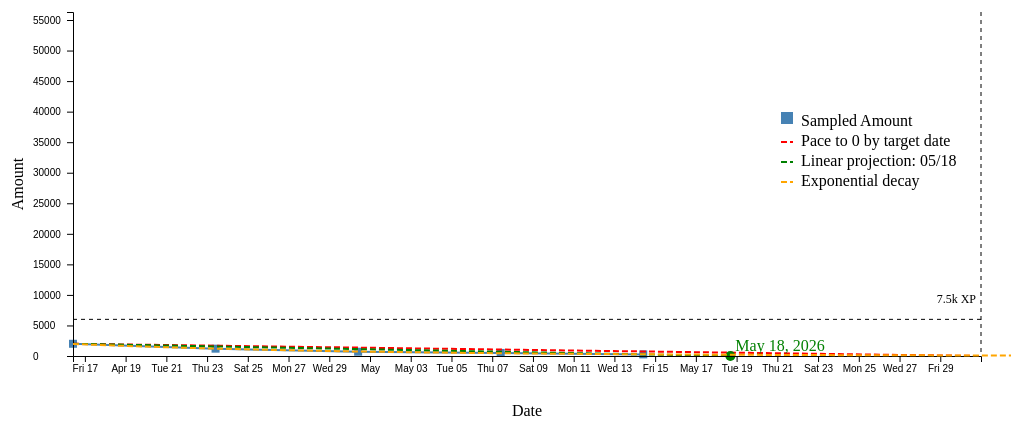
D3 v7 page, settled after 360 driven frames (6 s of simulated time); the page loaded 1 data file(s).


// ── cal_chart.js
// xp_chart.js

// Responsive container
const container = d3.select("#chart");
const containerWidth = parseInt(container.style("width")); 
const aspectRatio = 800 / 400;

const margin = { top: 40, right: 30, bottom: 70, left: 70 };
const width = containerWidth - margin.left - margin.right;
const height = width / aspectRatio - margin.top - margin.bottom;

const svg = container
  .append("svg")
  .attr("viewBox", `0 0 ${width + margin.left + margin.right} ${height + margin.top + margin.bottom + 40}`)
  .attr("preserveAspectRatio", "xMidYMid meet")
  .classed("responsive-svg", true)
  .append("g")
  .attr("transform", `translate(${margin.left},${margin.top})`);

// Parameters for pace line
const finishTargetXP  = 0; // 30 million  15,123,414 
const finishTargetDate = new Date("2026-05-30T23:59:59"); // Example: Jan 1, 2026

const inaweek = new Date();
inaweek.setDate(inaweek.getDate() + 7);

const view_TargetXP = 0; // 30 million  15,123,414 
const view_TargetDate = inaweek;

d3.json("cal_data.json").then(data => {
  data.forEach(d => {
    d.timestamp = new Date(d.timestamp);
    d.xp = +d.xp;
  });

  // Define scales
  const x = d3.scaleTime()
    .domain([
      d3.min(data, d => d.timestamp),
      d3.max([finishTargetDate, ...data.map(d => d.timestamp)])
    ])
    .range([0, width]);

  // Projected pace line: extend current rate forward until 30M
  const currPace = data[data.length - 1];

  // Calculate slope (XP per ms)
  const elapsedTime = currPace.timestamp - data[0].timestamp;
  const gainedXP = currPace.xp - data[0].xp;
  const xpPerMs = gainedXP / elapsedTime;

  const probXP = data[0].xp + xpPerMs * (inaweek - data[0].timestamp)

  const y = d3.scaleLinear()
    .domain([0, 
      Math.max(finishTargetXP, probXP, d3.max(data, d => d.xp))])
    .range([height, 0]);

    // ✅ Add dashed black horizontal line at 30M XP
  svg.append("line")
    .attr("x1", 0)
    .attr("x2", width)
    .attr("y1", y(6000))
    .attr("y2", y(6000))
    .attr("stroke", "black")
    .attr("stroke-dasharray", "4 4")
    .attr("stroke-width", 1);
  
  // ✅ Add dashed black vertical line at 30M XP
  svg.append("line")
  .attr("x1", x(finishTargetDate))
  .attr("x2", x(finishTargetDate))
  .attr("y1", 0)
  .attr("y2", height)
  .attr("stroke", "black")
  .attr("stroke-dasharray", "4 4")
  .attr("stroke-width", 1);

  console.log('here')
  // Optional label
  svg.append("text")
    .attr("x", width - 5)
    .attr("y", y(7850) - 5)
    .attr("text-anchor", "end")
    .attr("fill", "black")
    .style("font-size", "12px")
    .text("7.5k XP");

  // Define line generator
  const line = d3.line()
    .x(d => x(d.timestamp))
    .y(d => y(d.xp));

  // Draw actual XP line
  svg.append("path")
    .datum(data)
    .attr("fill", "none")
    .attr("stroke", "steelblue")
    .attr("stroke-width", 2)
    .attr("d", line);

  // Add square markers
  svg.selectAll("rect")
    .data(data)
    .enter()
    .append("rect")
    .attr("x", d => x(d.timestamp) - 4)
    .attr("y", d => y(d.xp) - 4)
    .attr("width", 8)
    .attr("height", 8)
    .attr("fill", "steelblue");

  // Pace line: from earliest data point to target
  const Start = data[0];
  const paceLineData = [
    { timestamp: Start.timestamp, xp: Start.xp },
    { timestamp: finishTargetDate, xp: finishTargetXP }
  ];

  const paceLine = d3.line()
    .x(d => x(d.timestamp))
    .y(d => y(d.xp));

  svg.append("path")
    .datum(paceLineData)
    .attr("fill", "none")
    .attr("stroke", "red")
    .attr("stroke-dasharray", "6 3")
    .attr("stroke-width", 2)
    .attr("d", paceLine);

// Project when 7.5k will be reached
const remainingXP = finishTargetXP - currPace.xp;
const projectedMs = remainingXP / xpPerMs;
const projectedDate = new Date(currPace.timestamp.getTime() + projectedMs);

// Build line data -- green
const projectedLineData = [
  { timestamp: Start.timestamp, xp: Start.xp },
  { timestamp: projectedDate, xp: finishTargetXP }
];
console.log('here')
const projectedLine = d3.line()
  .x(d => x(d.timestamp))
  .y(d => y(d.xp));

svg.append("path")
  .datum(projectedLineData)
  .attr("fill", "none")
  .attr("stroke", "green")
  .attr("stroke-dasharray", "6 3")
  .attr("stroke-width", 2)
  .attr("d", projectedLine);

// Optional marker + label
svg.append("circle")
  .attr("cx", x(projectedDate))
  .attr("cy", y(finishTargetXP))
  .attr("r", 5)
  .attr("fill", "green");

svg.append("text")
  .attr("x", x(projectedDate) + 5)
  .attr("y", y(finishTargetXP) - 5)
  .text(d3.timeFormat("%b %d, %Y")(projectedDate))
  .attr("fill", "green");

// Compute slope of current pace (xp per ms)
const slope = (currPace.xp - Start.xp) / (currPace.timestamp - Start.timestamp);

// Pick your target time (e.g. tomorrow at noon)
const tomorrowNoon = new Date();
tomorrowNoon.setDate(tomorrowNoon.getDate() + 1);
tomorrowNoon.setHours(0, 0, 0, 0);



// Project XP at that time using slope from start
const xpAtTomorrow = Math.round((Start.xp + slope * (tomorrowNoon - Start.timestamp)));
// Project XP at that time using slope from start
const xpAtEnd = Math.round((Start.xp + slope * (finishTargetDate - Start.timestamp)));


// Convert to screen coords
const markX = x(tomorrowNoon);
const markY = y(xpAtTomorrow);

// Convert to screen coords
const markXEnd = x(finishTargetDate);
const markYEnd = y(xpAtEnd);

// // Draw point
// svg.append("circle")
//   .attr("cx", markX)
//   .attr("cy", markY)
//   .attr("r", 5)
//   .attr("fill", "purple");
// // Label it
// svg.append("text")
//   .attr("x", markX + 5)
//   .attr("y", markY + 15)
//   .attr("fill", "purple")
//   .style("font-size", "12px")
//   .text(`${(xpAtTomorrow-currPace.xp).toLocaleString()}`);

// // Draw point
// svg.append("circle")
//   .attr("cx", markXEnd)
//   .attr("cy", markYEnd)
//   .attr("r", 5)
//   .attr("fill", "purple");
// // Label it
// svg.append("text")
//   .attr("x", markXEnd - 75)
//   .attr("y", markYEnd - 15)
//   .attr("fill", "purple")
//   .style("font-size", "12px")
//   .text(`${(xpAtEnd).toLocaleString()}`);

//   // Convert to screen coords 2
// const markXtoday = x(todayNoon);
// const markYtoday = y(xpAtToday);

// // Draw point 2
// svg.append("circle")
//   .attr("cx", markXtoday)
//   .attr("cy", markYtoday)
//   .attr("r", 5)
//   .attr("fill", "blue");

// // Label it
// svg.append("text")
//   .attr("x", markXtoday + 5)
//   .attr("y", markYtoday + 15)
//   .attr("fill", "blue")
//   .style("font-size", "12px")
//   .text(`${(xpAtToday/1000).toLocaleString()}k XP`);

// console.log('slow start')
// // Compute slope of current pace (xp per ms)
const slope_slow = (finishTargetXP - Start.xp) / (finishTargetDate - Start.timestamp);
// Project XP at that time using slope from start
const xpAtTomorrow2 = Math.round((Start.xp + slope_slow * (tomorrowNoon - Start.timestamp)));

// Convert to screen coords
//const markX = x(tomorrowNoon);
const markY2 = y(xpAtTomorrow2);

// // Draw point
// svg.append("circle")
//   .attr("cx", markX)
//   .attr("cy", markY2)
//   .attr("r", 5)
//   .attr("fill", "purple");

// // Label it
// svg.append("text")
//   .attr("x", markX + 5)
//   .attr("y", markY2 + 15)
//   .attr("fill", "purple")
//   .style("font-size", "12px")
//   .text(`${(xpAtTomorrow2-currPace.xp).toLocaleString()}`);


  // X axis
  svg.append("g")
    .attr("transform", `translate(0,${height})`)
    .call(d3.axisBottom(x).ticks(15));

  // Y axis with abbreviation (0 → 10M, 20M, etc.)
  const yAxis = d3.axisLeft(y)
    .tickFormat(d => d >= 1000000 ? (d / 1000000) + "M" : d);

  svg.append("g")
    .call(yAxis)
    .selectAll("text")
    .attr("x", -40) // scoot labels right
    .style("text-anchor", "start");

  // Labels
  svg.append("text")
    .attr("x", width / 2)
    .attr("y", height + margin.bottom - 10)
    .attr("text-anchor", "middle")
    .text("Date");

  svg.append("text")
    .attr("transform", "rotate(-90)")
    .attr("y", -margin.left + 20)
    .attr("x", -height / 2)
    .attr("text-anchor", "middle")
    .text("Amount");

  // Legend
  const legend = svg.append("g")
    .attr("transform", `translate(${width - 200}, 100)`);

  legend.append("rect")
    .attr("width", 12).attr("height", 12)
    .attr("fill", "steelblue");

  legend.append("text")
    .attr("x", 20).attr("y", 10)
    .attr("alignment-baseline", "middle")
    .text("Sampled Amount");

  legend.append("line")
    .attr("x1", 0).attr("y1", 30)
    .attr("x2", 12).attr("y2", 30)
    .attr("stroke", "red")
    .attr("stroke-dasharray", "6 3")
    .attr("stroke-width", 2);

  legend.append("text")
    .attr("x", 20).attr("y", 30)
    .attr("alignment-baseline", "middle")
    .text("Pace to 0 by target date");

    // ✅ Add projected line with dynamic finish date
  legend.append("line")
  .attr("x1", 0).attr("y1", 50)
  .attr("x2", 12).attr("y2", 50)
  .attr("stroke", "green")
  .attr("stroke-dasharray", "6 3")
  .attr("stroke-width", 2);

  legend.append("text")
  .attr("x", 20).attr("y", 50)
  .attr("alignment-baseline", "middle")
  .text("Linear projection: " + d3.timeFormat("%m/%d")(projectedDate));

//     // ✅ Purple Dots
//   legend.append("circle")
//   .attr("cx", 6)
//   .attr("cy", 70)
//   .attr("r", 5)
//   .attr("fill", "purple");
// legend.append("text")
//   .attr("x", 20).attr("y", 70)
//   .attr("alignment-baseline", "middle")
//   .text("Tomorrow's projected Amount");

//legend for poly line

    
    // // Footer text
    // svg.append("text")
    // .attr("x", width / 2)
    // .attr("y", height + margin.bottom)
    // .attr("text-anchor", "middle")
    // .style("font-size", "12px")
    // .style("fill", "#555")
    // .text("XP progress tracked every 30 minutes. Target pace shown as dashed red line.");

    // Footer text
    // svg.append("text")
    // .attr("x", width / 2)
    // .attr("y", height + margin.bottom+30)
    // .attr("text-anchor", "middle")
    // .style("font-size", "22px")
    //.style("fill", "#555")
    //.text("XP progress tracked every 30 minutes. Target pace shown as dashed red line.");


// ==============================
  // Data Table below the chart
  // ==============================

  const table = d3.select("#chart")
    .append("table")
    .attr("class", "data-table");

  // Table header
  const thead = table.append("thead");
  thead.append("tr")
    .selectAll("th")
    .data(["Timestamp", "Amount"])
    .enter()
    .append("th")
    .text(d => d);

  // Table body
  const tbody = table.append("tbody");
  data.forEach(d => {
    const row = tbody.append("tr");
    row.append("td").text(d.timestamp.toLocaleString());
    row.append("td").text(d.xp.toLocaleString());
  });


//   // ==============================
// // Polynomial Regression Forecast
// // ==============================

// // Convert time → numeric (days since first timestamp)
// const t0 = data[0].timestamp.getTime();
// const polyData = data.map(d => [
//   (d.timestamp.getTime() - t0) / (1000 * 60 * 60 * 24), // x in days
//   d.xp
// ]);

// // Quadratic regression (fit ax^2 + bx + c)
// function quadraticRegression(points) {
//   const n = points.length;
//   let sumX=0, sumX2=0, sumX3=0, sumX4=0;
//   let sumY=0, sumXY=0, sumX2Y=0;

//   points.forEach(([x,y]) => {
//     sumX += x;
//     sumX2 += x*x;
//     sumX3 += x*x*x;
//     sumX4 += x*x*x*x;
//     sumY += y;
//     sumXY += x*y;
//     sumX2Y += x*x*y;
//   });

//   // Solve normal equations for quadratic fit
//   const A = [
//     [n, sumX, sumX2],
//     [sumX, sumX2, sumX3],
//     [sumX2, sumX3, sumX4]
//   ];
//   const B = [sumY, sumXY, sumX2Y];

//   // Solve linear system (Gaussian elimination)
//   function solve(A,B){
//     const m = A.length;
//     for(let i=0;i<m;i++){
//       // pivot
//       let maxRow=i;
//       for(let k=i+1;k<m;k++) if(Math.abs(A[k][i])>Math.abs(A[maxRow][i])) maxRow=k;
//       [A[i],A[maxRow]]=[A[maxRow],A[i]];
//       [B[i],B[maxRow]]=[B[maxRow],B[i]];
//       // eliminate
//       for(let k=i+1;k<m;k++){
//         const c=A[k][i]/A[i][i];
//         for(let j=i;j<m;j++) A[k][j]-=c*A[i][j];
//         B[k]-=c*B[i];
//       }
//     }
//     // back substitution
//     const x=Array(m).fill(0);
//     for(let i=m-1;i>=0;i--){
//       let sum=0;
//       for(let j=i+1;j<m;j++) sum+=A[i][j]*x[j];
//       x[i]=(B[i]-sum)/A[i][i];
//     }
//     return x; // [c, b, a]
//   }

//   const [c,b,a] = solve(A,B);
//   return (x) => a*x*x + b*x + c;
// }

// // Fit polynomial
// const polyFunc = quadraticRegression(polyData);

// // Find projected day where XP = 30M
// let day = (polyData[polyData.length-1][0]);
// //while(polyFunc(day) < finishTargetXP && day < 10000) {
// while(day < 100) {
//   day += 7; // step half a day
// }
// const projectedDate_poly = new Date(t0 + day * 24*60*60*1000);

// // Build line data
// const polyLineData = d3.range(0, day, 1).map(d => ({
//   timestamp: new Date(t0 + d*24*60*60*1000),
//   xp: polyFunc(d)
// }));

// // Draw polynomial fit line
// const polyLine = d3.line()
//   .x(d => x(d.timestamp))
//   .y(d => y(d.xp));

// svg.append("path")
//   .datum(polyLineData)
//   .attr("fill", "none")
//   .attr("stroke", "orange")
//   .attr("stroke-width", 1)
//   .attr("stroke-dasharray", "6 3")
//   .attr("d", polyLine);

// // Mark 30M crossing
// svg.append("circle")
//   .attr("cx", x(projectedDate_poly))
//   .attr("cy", y(finishTargetXP))
//   .attr("r", 5)
//   .attr("fill", "orange");
// svg.append("text")
//   .attr("x", x(projectedDate_poly) + 5)
//   .attr("y", y(finishTargetXP) - 5)
//   .text(d3.timeFormat("%b %d, %Y")(projectedDate_poly))
//   .attr("fill", "orange");

//   //poly projection
//   legend.append("line")
//   .attr("x1", 0).attr("y1", 90)
//   .attr("x2", 12).attr("y2", 90)
//   .attr("stroke", "orange")
//   .attr("stroke-dasharray", "6 3")
//   .attr("stroke-width", 2);

//   legend.append("text")
//   .attr("x", 20).attr("y", 90)
//   .attr("alignment-baseline", "middle")
//   .text("Polynomial projection: " + d3.timeFormat("%m/%d")(projectedDate_poly));

// ==============================
// Exponential Decay Forecast
// y = A * e^(-k*x)
// ==============================

// Convert time → numeric (days since first timestamp)
const t0 = data[0].timestamp.getTime();

const expData = data
  .filter(d => d.xp > 0) // log requires positive values
  .map(d => [
    (d.timestamp.getTime() - t0) / (1000 * 60 * 60 * 24),
    d.xp
  ]);

// Exponential regression
function exponentialRegression(points) {
  const n = points.length;

  let sumX = 0;
  let sumY = 0;
  let sumXY = 0;
  let sumX2 = 0;

  points.forEach(([x, y]) => {
    const ly = Math.log(y);

    sumX += x;
    sumY += ly;
    sumXY += x * ly;
    sumX2 += x * x;
  });

  // Linear regression on ln(y)
  const slope =
    (n * sumXY - sumX * sumY) /
    (n * sumX2 - sumX * sumX);

  const intercept =
    (sumY - slope * sumX) / n;

  const A = Math.exp(intercept);
  const k = -slope;

  return (x) => A * Math.exp(-k * x);
}

// Fit exponential model
const expFunc = exponentialRegression(expData);

// Projection range
let day = expData[expData.length - 1][0];

while (day < 100) {
  day += 1;
}

// Build curve data
const expLineData = d3.range(0, day, 1).map(d => ({
  timestamp: new Date(t0 + d * 24 * 60 * 60 * 1000),
  xp: expFunc(d)
}));

// Draw exponential decay line
const expLine = d3.line()
  .x(d => x(d.timestamp))
  .y(d => y(d.xp));

svg.append("path")
  .datum(expLineData)
  .attr("fill", "none")
  .attr("stroke", "orange")
  .attr("stroke-width", 2)
  .attr("stroke-dasharray", "6 3")
  .attr("d", expLine);

// Optional: mark near-zero threshold
const threshold = 1;

let thresholdDay = 0;
while (expFunc(thresholdDay) > threshold && thresholdDay < 1000) {
  thresholdDay += 1;
}

const projectedDate_exp = new Date(
  t0 + thresholdDay * 24 * 60 * 60 * 1000
);

svg.append("circle")
  .attr("cx", x(projectedDate_exp))
  .attr("cy", y(threshold))
  .attr("r", 5)
  .attr("fill", "orange");

svg.append("text")
  .attr("x", x(projectedDate_exp) + 5)
  .attr("y", y(threshold) - 5)
  .text(d3.timeFormat("%b %d, %Y")(projectedDate_exp))
  .attr("fill", "orange");

// Legend
legend.append("line")
  .attr("x1", 0).attr("y1", 70)
  .attr("x2", 12).attr("y2", 70)
  .attr("stroke", "orange")
  .attr("stroke-dasharray", "6 3")
  .attr("stroke-width", 2);

legend.append("text")
  .attr("x", 20).attr("y", 70)
  .attr("alignment-baseline", "middle")
  .text("Exponential decay");

  


});

### data: cal_data.json
[
 {
  "timestamp": "2026-04-16T10:00:00",
  "xp": 2000
 },
 {
  "timestamp": "2026-04-23T10:00:00",
  "xp": 1200
 },
 {
  "timestamp": "2026-04-30T10:00:00",
  "xp": 700
 },
 {
  "timestamp": "2026-05-07T10:00:00",
  "xp": 500
 },
 {
  "timestamp": "2026-05-14T10:00:00",
  "xp": 265
 }
]